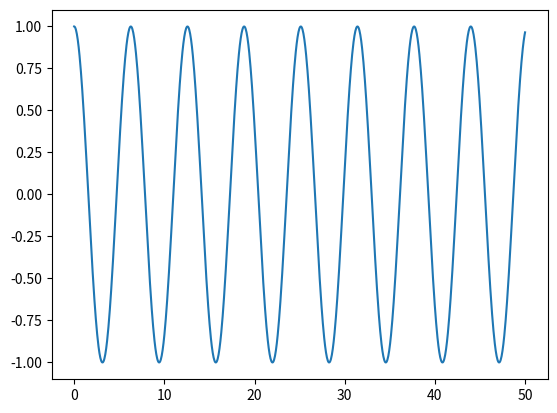

The matplotlib source for this figure:
# -*- coding: utf-8 -*-
"""
@description: 
[redacted]
"""
import time

import matplotlib.pyplot as plt
import numpy as np

# plt.ion() #开启interactive mode
x = np.linspace(0, 50, 1000)
plt.figure(1)  # 创建图表1
plt.plot(x, np.sin(x))
plt.show()
time.sleep(2)
plt.close(1)
plt.figure(2)  # 创建图表2
plt.plot(x, np.cos(x))
plt.draw()
time.sleep(1)
print('it is ok')
